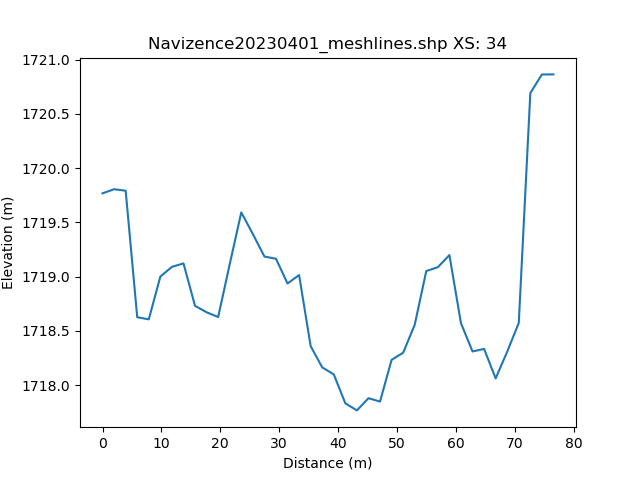

The file beside this chart, header and first rows:
, h_distance, Elevation
0, 0.0, 1720
1, 0.9915, 1720
2, 1.983, 1720
3, 2.974, 1720
4, 3.966, 1720
5, 4.957, 1719
6, 5.949, 1719
7, 6.94, 1719
8, 7.932, 1719
9, 8.923, 1719
10, 9.915, 1719
11, 10.91, 1719
12, 11.9, 1719
13, 12.89, 1719
14, 13.88, 1719
15, 14.87, 1719
16, 15.86, 1719
17, 16.86, 1719
18, 17.85, 1719
19, 18.84, 1719
20, 19.83, 1719
21, 20.82, 1719
22, 21.81, 1719
23, 22.8, 1720
24, 23.8, 1720
25, 24.79, 1719
26, 25.78, 1719
27, 26.77, 1719
28, 27.76, 1719
29, 28.75, 1719
30, 29.74, 1719
31, 30.74, 1719
32, 31.73, 1719
33, 32.72, 1719
34, 33.71, 1719
35, 34.7, 1719
36, 35.69, 1718
37, 36.68, 1718
38, 37.68, 1718
39, 38.67, 1719
40, 39.66, 1718
41, 40.65, 1718
42, 41.64, 1718
43, 42.63, 1718
44, 43.62, 1718
45, 44.62, 1718
46, 45.61, 1718
47, 46.6, 1718
48, 47.59, 1718
49, 48.58, 1718
50, 49.57, 1718
51, 50.57, 1718
52, 51.56, 1718
53, 52.55, 1719
54, 53.54, 1719
55, 54.53, 1719
56, 55.52, 1719
57, 56.51, 1719
58, 57.51, 1719
59, 58.5, 1719
... 42 more rows
